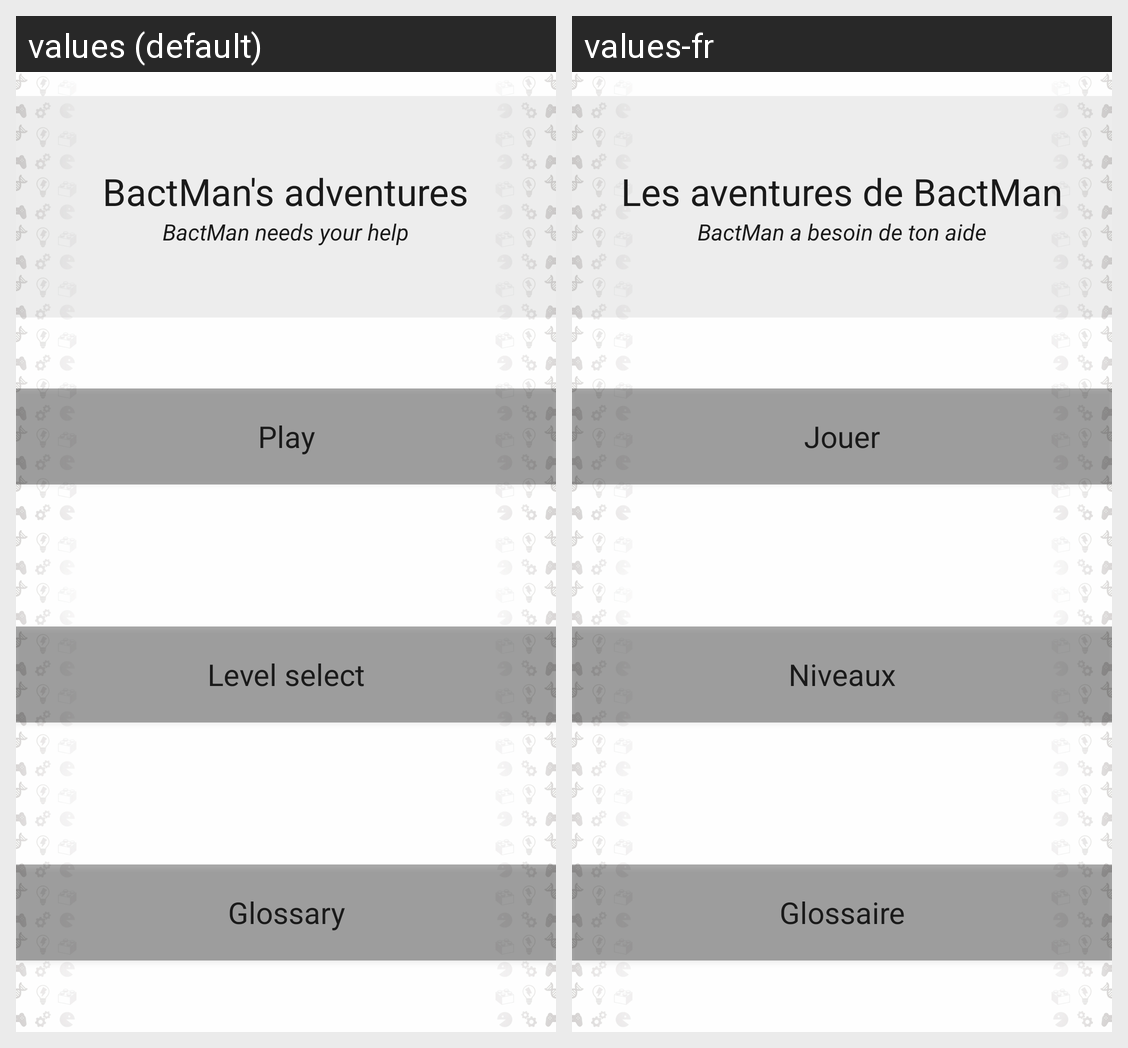

The same Android screen rendered under two of its app's locales, left to right. List the strings drawn on it with the default value and each locale's translation.
Android screen res/layout/activity_game_menu.xml rendered under 2 locales, left to right: values (default), values-fr. Device: Nexus 5 (rendered at 1080×1920; each locale shown at half size, 540×960, under a caption strip naming it); theme AppTheme.
Strings drawn on this screen, with the default value and each locale's value (text and hints the layout hard-codes, and strings that could not be matched under every locale, appear in the picture but are not listed):

game_title
  values: BactMan's adventures
  values-fr: Les aventures de BactMan

game_subtitle
  values: BactMan needs your help
  values-fr: BactMan a besoin de ton aide

label_game_new
  values: Play
  values-fr: Jouer

label_game_levels
  values: Level select
  values-fr: Niveaux

label_game_glossary
  values: Glossary
  values-fr: Glossaire
